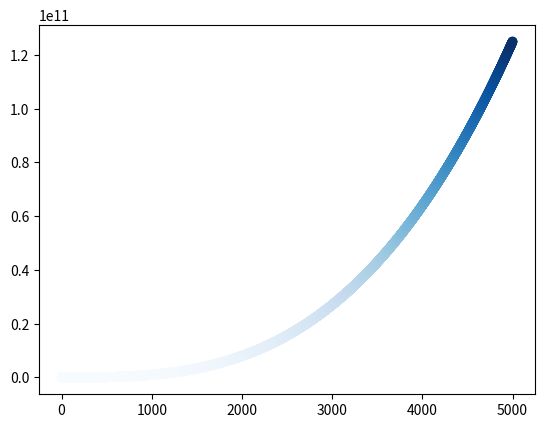

Write Python code to recreate this figure.

import matplotlib.pyplot as plt


x_values = list(range(1, 5001))
y_values = [x**3 for x in x_values]
plt.scatter(x_values, y_values, c=y_values, cmap=plt.cm.Blues)
plt.show()
